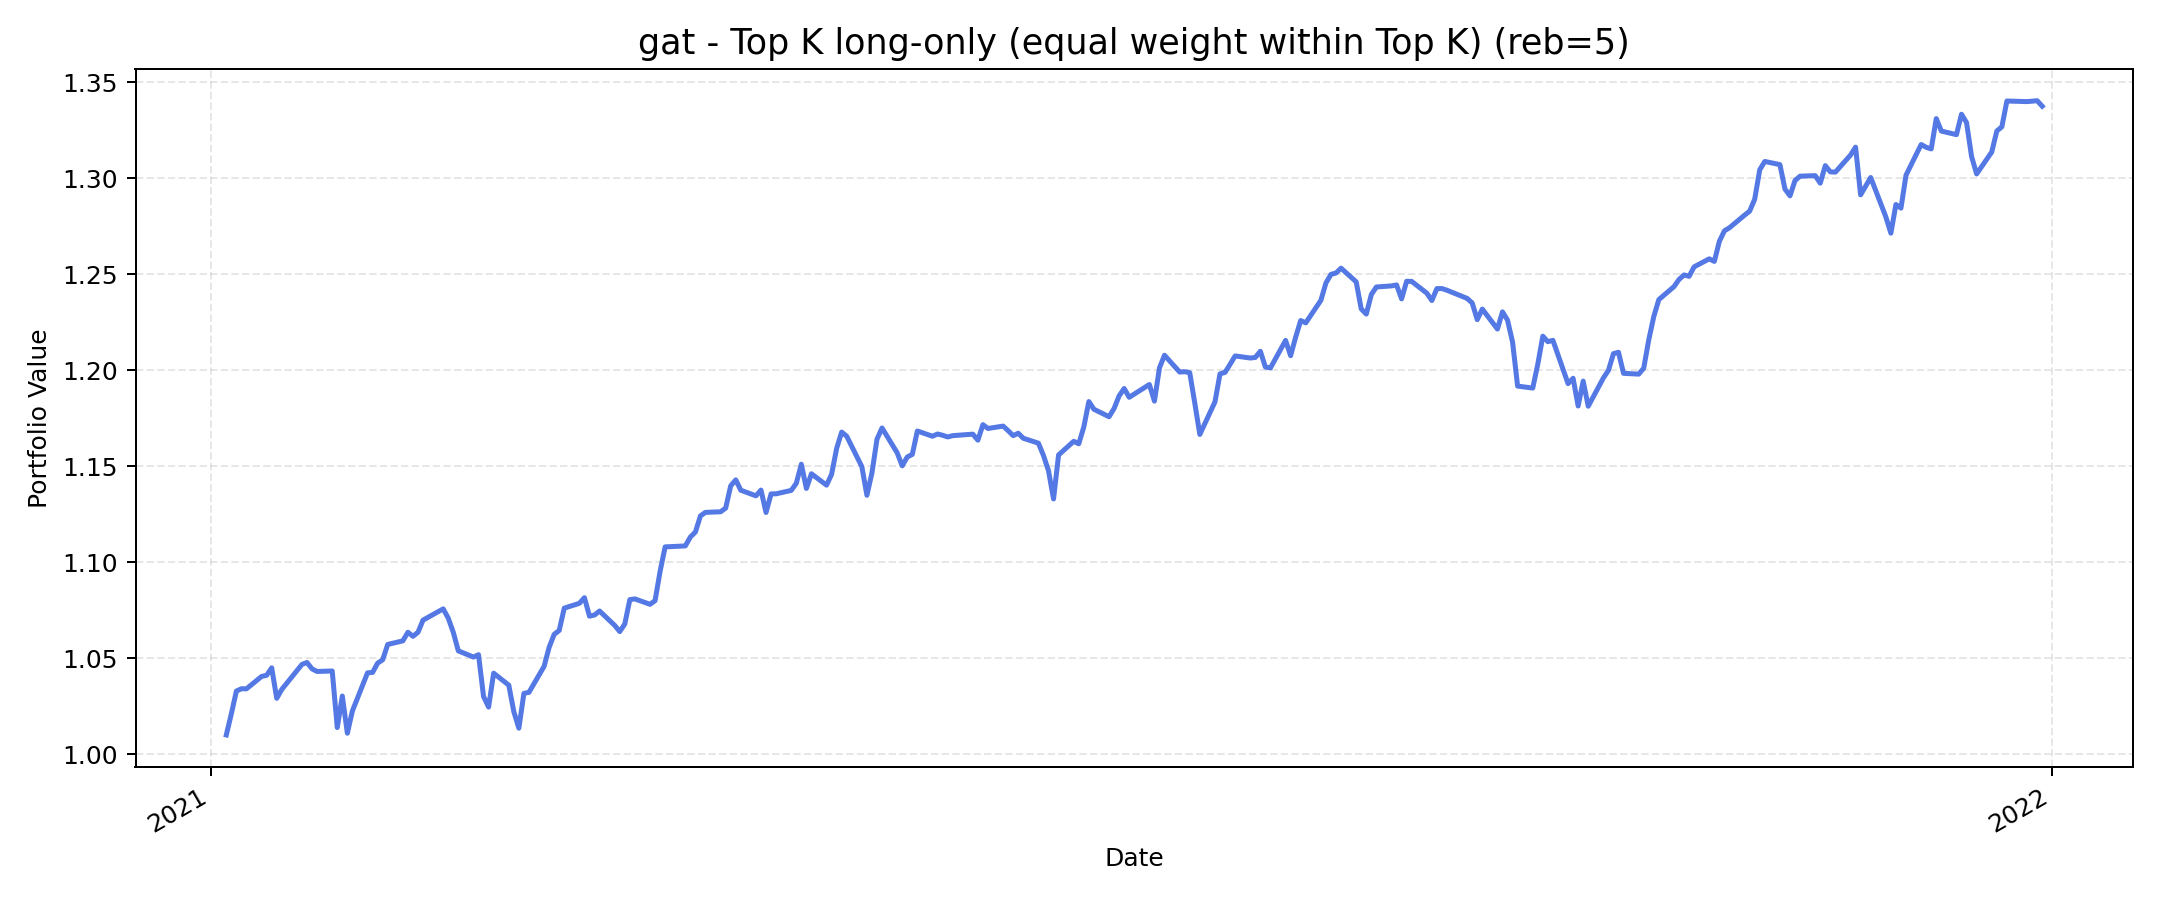

Data behind this chart, as committed beside it:
, value
2021-01-04, 1.01
2021-01-05, 1.021
2021-01-06, 1.033
2021-01-07, 1.034
2021-01-08, 1.034
2021-01-11, 1.041
2021-01-12, 1.041
2021-01-13, 1.045
2021-01-14, 1.029
2021-01-15, 1.034
2021-01-19, 1.047
2021-01-20, 1.048
2021-01-21, 1.045
2021-01-22, 1.043
2021-01-25, 1.043
2021-01-26, 1.014
2021-01-27, 1.03
2021-01-28, 1.011
2021-01-29, 1.023
2021-02-01, 1.043
2021-02-02, 1.043
2021-02-03, 1.048
2021-02-04, 1.049
2021-02-05, 1.057
2021-02-08, 1.059
2021-02-09, 1.064
2021-02-10, 1.062
2021-02-11, 1.064
2021-02-12, 1.07
2021-02-16, 1.076
2021-02-17, 1.071
2021-02-18, 1.064
2021-02-19, 1.054
2021-02-22, 1.051
2021-02-23, 1.052
2021-02-24, 1.03
2021-02-25, 1.025
2021-02-26, 1.042
2021-03-01, 1.036
2021-03-02, 1.022
2021-03-03, 1.014
2021-03-04, 1.032
2021-03-05, 1.032
2021-03-08, 1.046
2021-03-09, 1.056
2021-03-10, 1.063
2021-03-11, 1.065
2021-03-12, 1.076
2021-03-15, 1.079
2021-03-16, 1.082
2021-03-17, 1.072
2021-03-18, 1.073
2021-03-19, 1.075
2021-03-22, 1.067
2021-03-23, 1.064
2021-03-24, 1.068
2021-03-25, 1.081
2021-03-26, 1.081
2021-03-29, 1.078
2021-03-30, 1.08
... 191 more rows
